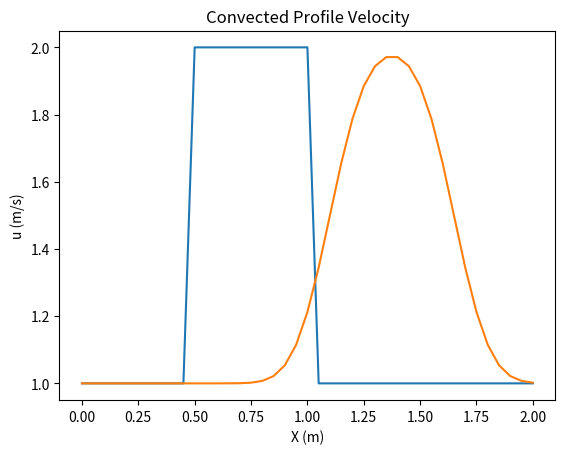

This figure's Python source:
#!/usr/bin/env python
# coding: utf-8

# ## 12 Steps to Navier-Stokes Equations

# ## STEP 1 :       1-D Linear Convection

# Lets start by importing necessary libraries 

# In[94]:


import numpy as np
import matplotlib.pyplot as plt
from math import *


# Defining the domain for both Space & Time 

# In[95]:


xmax = 2                         # Total Domain lenth in (m)
nx   = 41                       # Number of Grid Points in space 'X'
dx   = xmax/(nx-1)               # Size of each grid in (m)
nt   = 25                        # Number of Grid Points in time 't'
dt   = 0.025                     # Time-step size in (s)
c    = 1                         # Wave Propagation Speed in (m/s)
x    = np.linspace(0,xmax,nx)    # Space Domain with grids in (m)


# In[96]:


print(x)


# Defining the Initial Conditions 

# In[97]:


u = np.ones(nx)                      # Initialise the velocity array of ones
u[int(.5/dx):int((1/dx)+1)] = 2      # Implementing the square wave condition for velocity
print(u)


# Plotting the Velocity field function U to understand its profile variation in Space

# In[98]:


plt.plot(x,u, label = 'Initial Velocity Profile')
plt.title('Velocity Profile - Square Wave')
plt.xlabel('X (m)')
plt.ylabel('u (m/s)')
plt.grid()


# Discretisation of Linear Convection equation & finding its max grid resolution to avoid solution blow-up  
# 
# $$\frac{\partial u}{\partial t} + c* \frac{\partial u}{\partial x} = 0$$ 
# 
# Forward Differencing in Time :
# $$\frac{\partial u}{\partial t} \approx \frac{u_i^{n+1}-u_i^{n}}{\Delta t}\rightarrow 1$$
# 
# Backward Differencing in Space :
# $$\frac{\partial u}{\partial x} \approx \frac{u_i^{n}-u_{i-1}^{n}}{\Delta x}\rightarrow 2$$
# 
# Therefore expressing Velocity explicitly, we have;
# $$u_i^{n+1} = u_i^{n} - c*\frac{\Delta t}{\Delta x}*(u_i^{n}-u_{i-1}^{n}) \rightarrow 3$$  
# 
# where $c*\frac{\Delta t}{\Delta x}$ is called the Stability Criterion of the FDM Scheme.
# 
# The CFL Criteria for the given Schemes
# 
# CFL Number :
# $$ c*\frac{\Delta t}{\Delta x} \leq 1 $$
# 
# Hence the conditions for the max grid resolutions are below:
# nx = 81;
# dx = 0.025;
# 
# hence CFL = 1
# 

# Lets start by Intialising a new array of velocity $u_n$

# In[99]:


#Initialize a temporary array
un = np.ones(nx) 

# Time Loop
for n in range(nt):
    un = u.copy()
# Space Loop
    for i in range(1,nx):
        u[i] = un[i]-c*dt/dx*(un[i]-un[i-1])


# Lets Plot the following 

# In[100]:


plt.plot(x,u,label='Convected Velocity Profile')
plt.title('Convected Profile Velocity')
plt.xlabel('X (m)')
plt.ylabel('u (m/s)')
plt.grid()
plt.show


# In[ ]:




